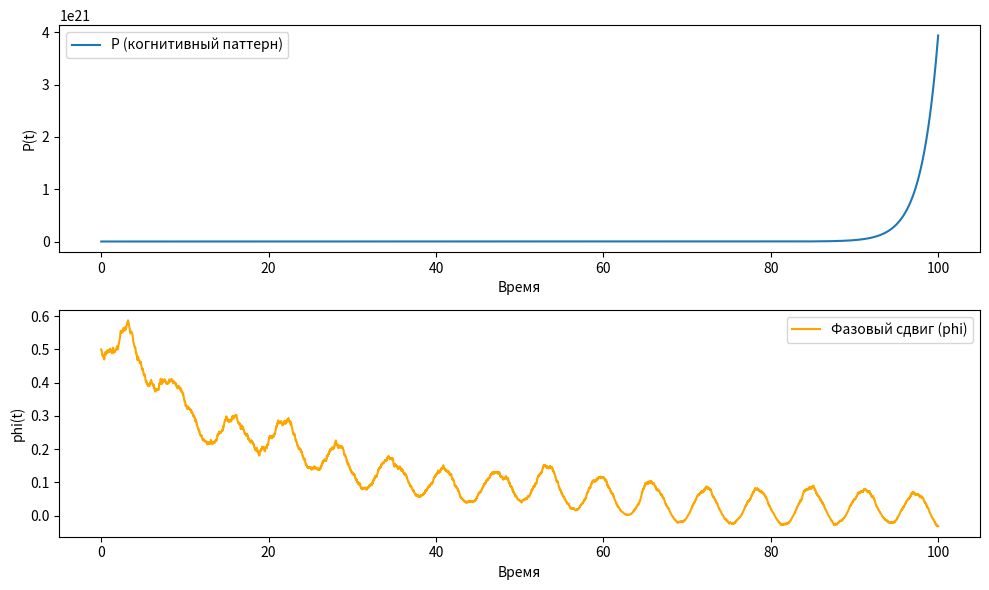

Source code (Python):
import numpy as np
import scipy.integrate as integrate
import matplotlib.pyplot as plt

# Model parameters
gamma_1 = 0.5
gamma_2 = 0.3
gamma_q = 0.1
alpha = 0.05
beta = 0.1
lambda_reg = 10
xi_q = 0.2
omega_q = 2 * np.pi
theta_q = 0
epsilon_q_noise = 0.05
sigma = 1.0
omega = 1.0
U_max = 1.0

# Model functions
def F(P, phi, E):
    return gamma_1 * (P + phi) - gamma_2 * E

def U(P, t):
    return np.exp(-alpha * t) * np.sum(F(P, 0, 0))  # Упрощенная функция полезности

def G(U_val):
    return 1 / (1 + lambda_reg * (U_val - U_max)**2)

def epsilon_q(t):
    return xi_q * np.sin(omega_q * t + theta_q) + epsilon_q_noise * np.random.randn()

def model(t, state):
    P, phi = state

    # Calculation of external influence E
    E = sigma * np.sin(omega * t) + np.random.randn() * 0.1  # случайный шум для внешнего воздействия

    # Calculating the utility function
    U_val = U(P, t)

    # Suppression or enhancement of fluctuations depending on utility
    G_val = G(U_val)
    eps_q = epsilon_q(t)

    # Differential equations for P and phi
    dPdt = F(P, phi, E) + gamma_q * G_val * eps_q
    dphidt = alpha * (E - phi) + beta * np.random.randn()  # случайная ошибка восприятия

    return [dPdt, dphidt]

# Initial conditions and time interval
initial_conditions = [0.5, 0.5]  # Начальные состояния P и phi
time = np.linspace(0, 100, 10000)

# Solution of a system of equations
solution = integrate.solve_ivp(model, [0, 100], initial_conditions, t_eval=time)

# Visualisation of results
plt.figure(figsize=(10, 6))

plt.subplot(2, 1, 1)
plt.plot(solution.t, solution.y[0], label='P (когнитивный паттерн)')
plt.xlabel('Время')
plt.ylabel('P(t)')
plt.legend()

plt.subplot(2, 1, 2)
plt.plot(solution.t, solution.y[1], label='Фазовый сдвиг (phi)', color='orange')
plt.xlabel('Время')
plt.ylabel('phi(t)')
plt.legend()

plt.tight_layout()
plt.show()
